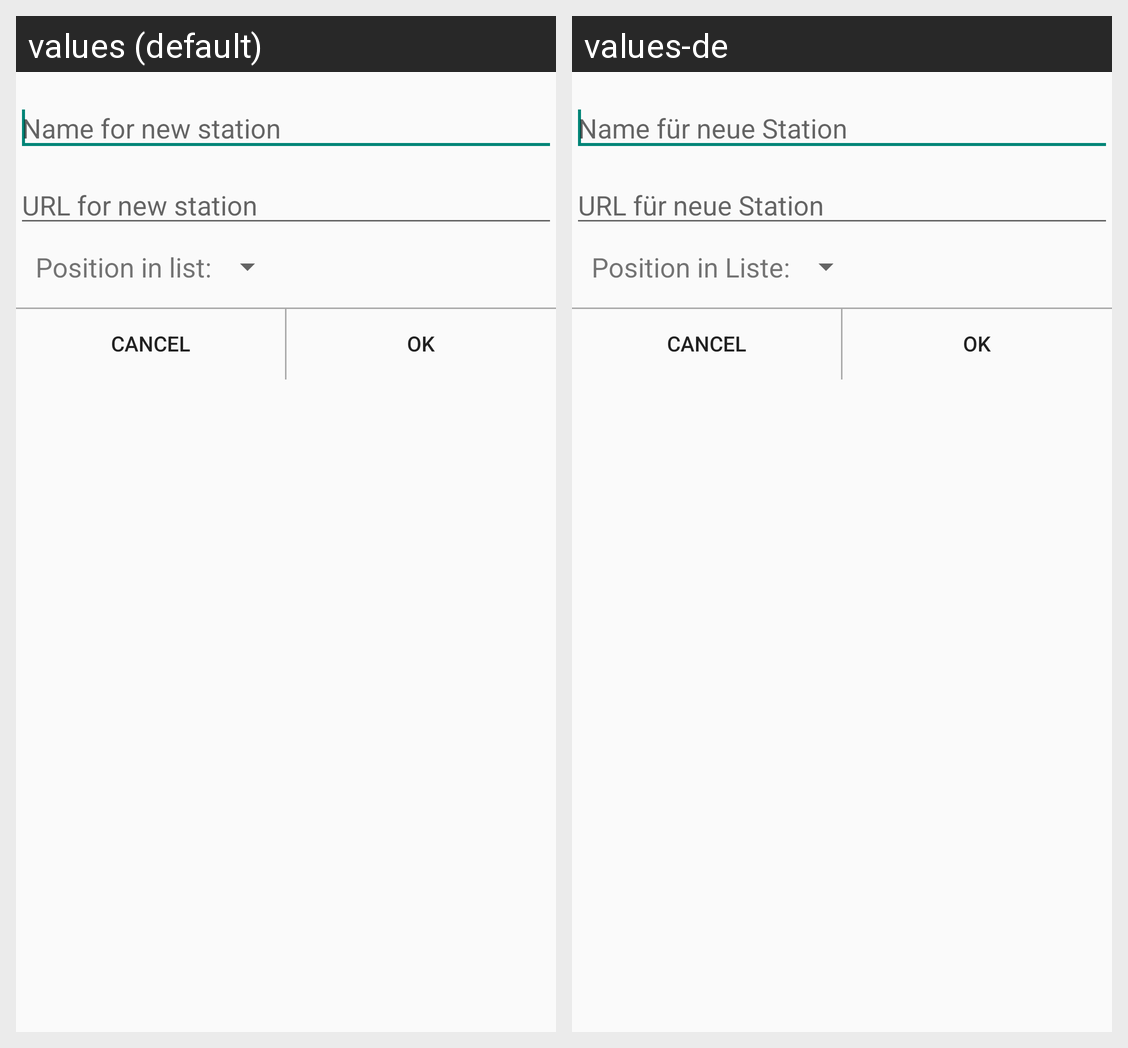

Translations of the strings shown on this Android screen, per locale in the grid:
Android screen res/layout/dialog_new_station.xml rendered under 2 locales, left to right: values (default), values-de. Device: Nexus 5 (rendered at 1080×1920; each locale shown at half size, 540×960, under a caption strip naming it); theme AppTheme.
Strings drawn on this screen, with the default value and each locale's value (text and hints the layout hard-codes, and strings that could not be matched under every locale, appear in the picture but are not listed):

dialog_uname
  values: Name for new station
  values-de: Name für neue Station

dialog_url
  values: URL for new station
  values-de: URL für neue Station

position_in_list
  values: Position in list:
  values-de: Position in Liste:
